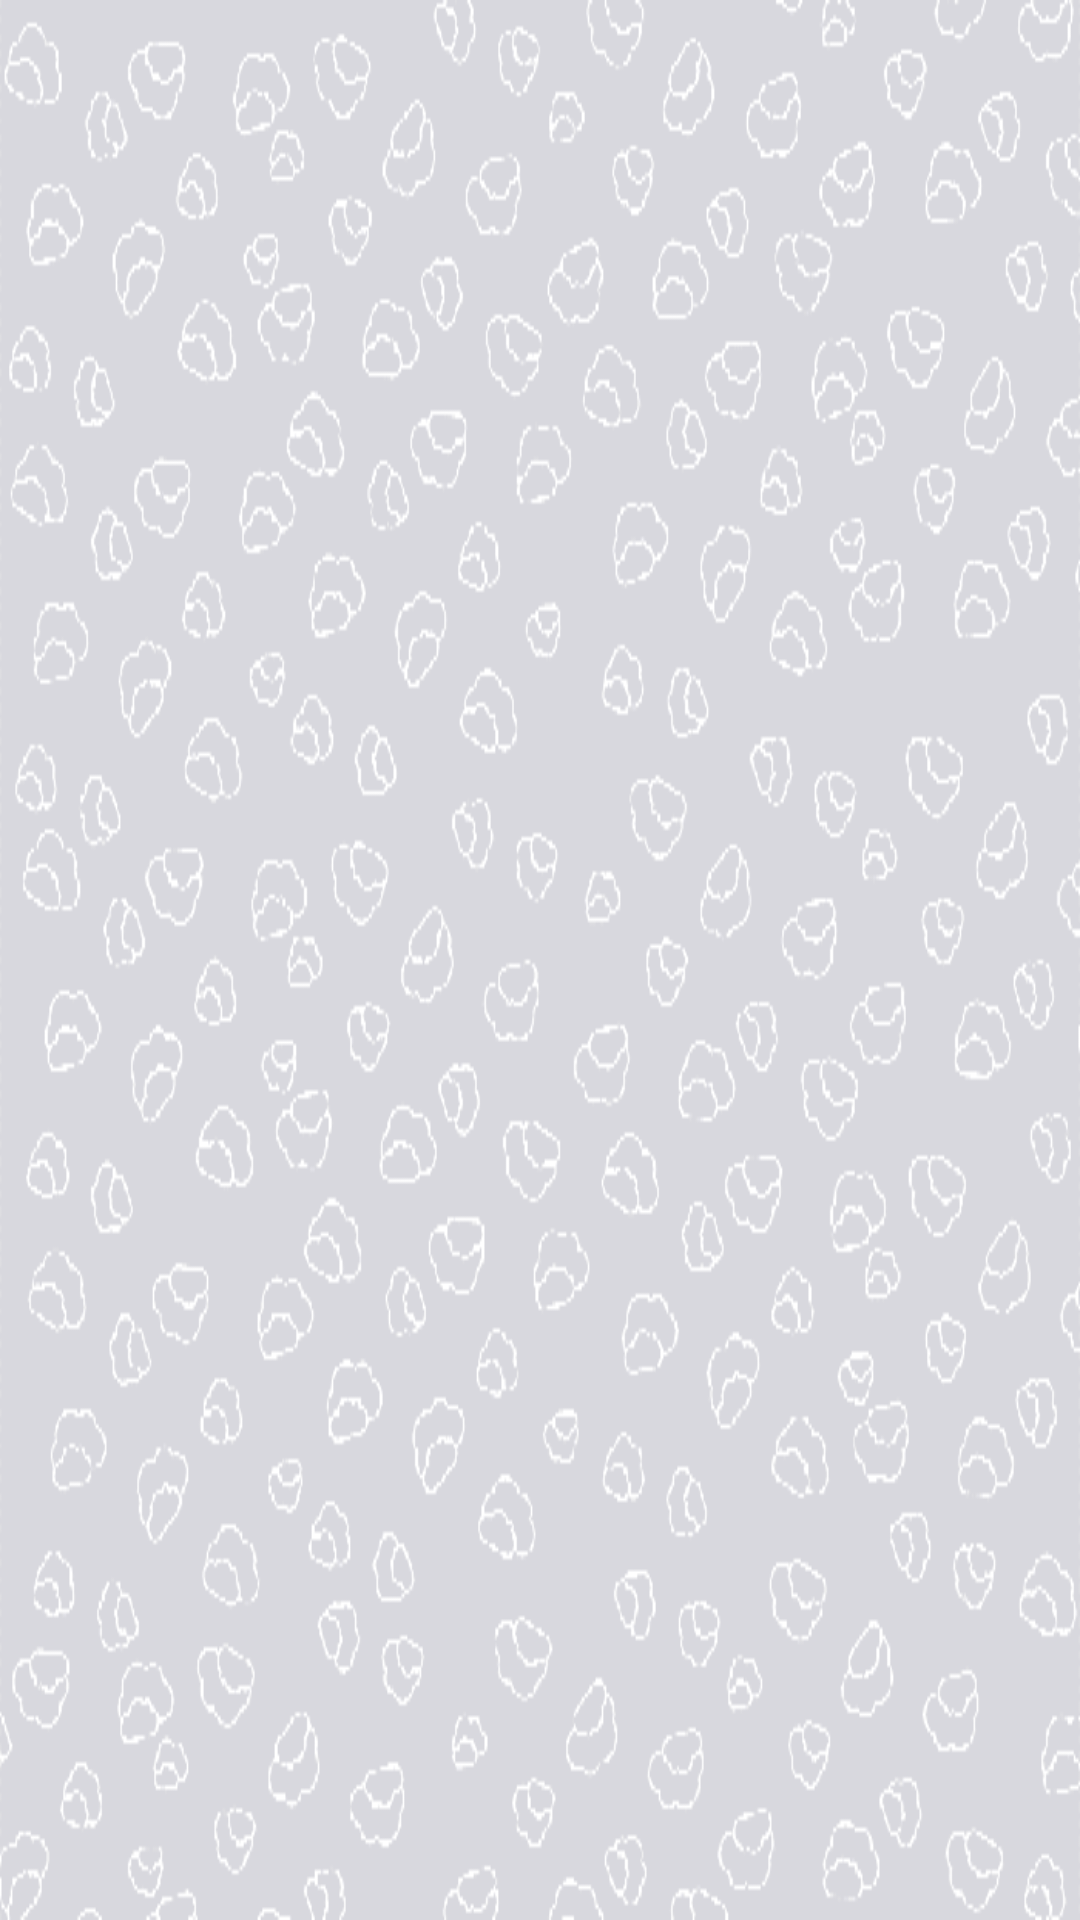

The Android layout XML behind this screen, and the referenced resources:
<!-- AndroidManifest.xml: application theme AppTheme -->
<!-- res/layout/alergias.xml -->
<?xml version="1.0" encoding="utf-8"?>
<LinearLayout xmlns:android="http://schemas.android.com/apk/res/android"
    android:orientation="vertical" android:layout_width="match_parent"
    android:layout_height="match_parent" android:background="@drawable/fondo">

    <android.support.v7.widget.RecyclerView
        android:layout_width="match_parent"
        android:layout_height="match_parent"
        android:id="@+id/rvaler" />
</LinearLayout>
<!-- resources referenced by this layout -->
<resources>
  <!-- drawable fondo: png bitmap (drawable, 25798 bytes) -->
</resources>
